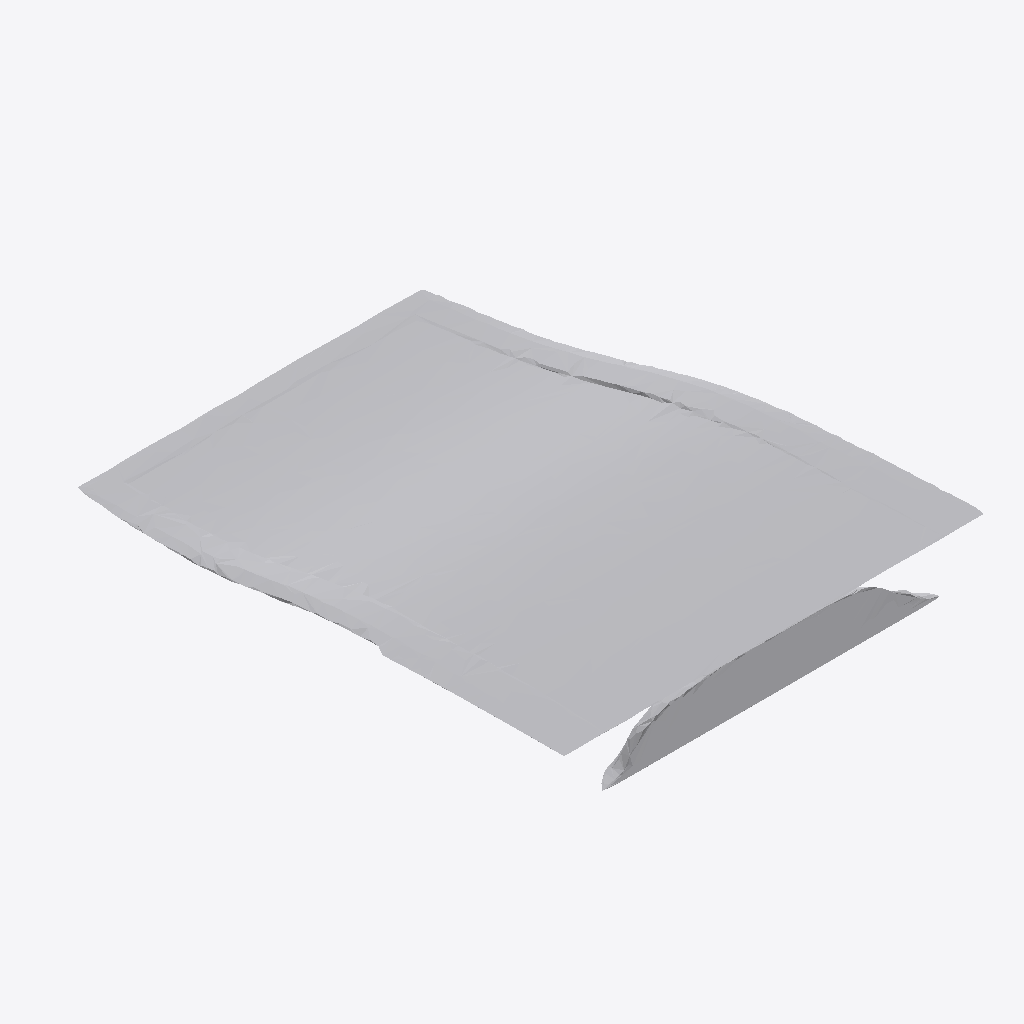
Isometric view of an IFC building model (IFC-SPF (STEP), schema IFC4, length unit metre), seen from the south-west, elements coloured by IFC class: 1 other element (light grey).
Extent 1.5 m × 1.9 m × 0.2 m (x, y, z). Storeys (1): Ground Floor at 0.00 m. Elements (1): 1 IfcFurniture.

HEADER;
FILE_DESCRIPTION(('ViewDefinition [CoordinationView]'),'2;1');
FILE_NAME('','2026-07-12T10:15:33',(''),(''),'IfcOpenShell 0.8.0','IfcOpenShell 0.8.0','');
FILE_SCHEMA(('IFC4'));
ENDSEC;
DATA;
#17=IFCPROJECT('31XN6upDX64wU86p3LLYR4',#5,'Office Project',$,$,$,$,(#15),#10);
#20=IFCSITE('3xasUDN6v7ShV9GgVaNnN2',#5,'Site',$,$,#19,$,$,.ELEMENT.,$,$,$,$,$);
#22=IFCBUILDING('1Lz_rJc6L8U9mcs0DK9Zc6',#5,'Building',$,$,#21,$,$,.ELEMENT.,$,$,$);
#24=IFCBUILDINGSTOREY('1Y041rwfbEdQbHp6vGVUeB',#5,'Ground Floor',$,$,#23,$,$,.ELEMENT.,0.0);
#35=IFCFURNITURE('1e55pOF5r1qfl4x6cHgMoN',#5,'list05_picture_frame',$,$,#34,#31,$,$);
ENDSEC;
